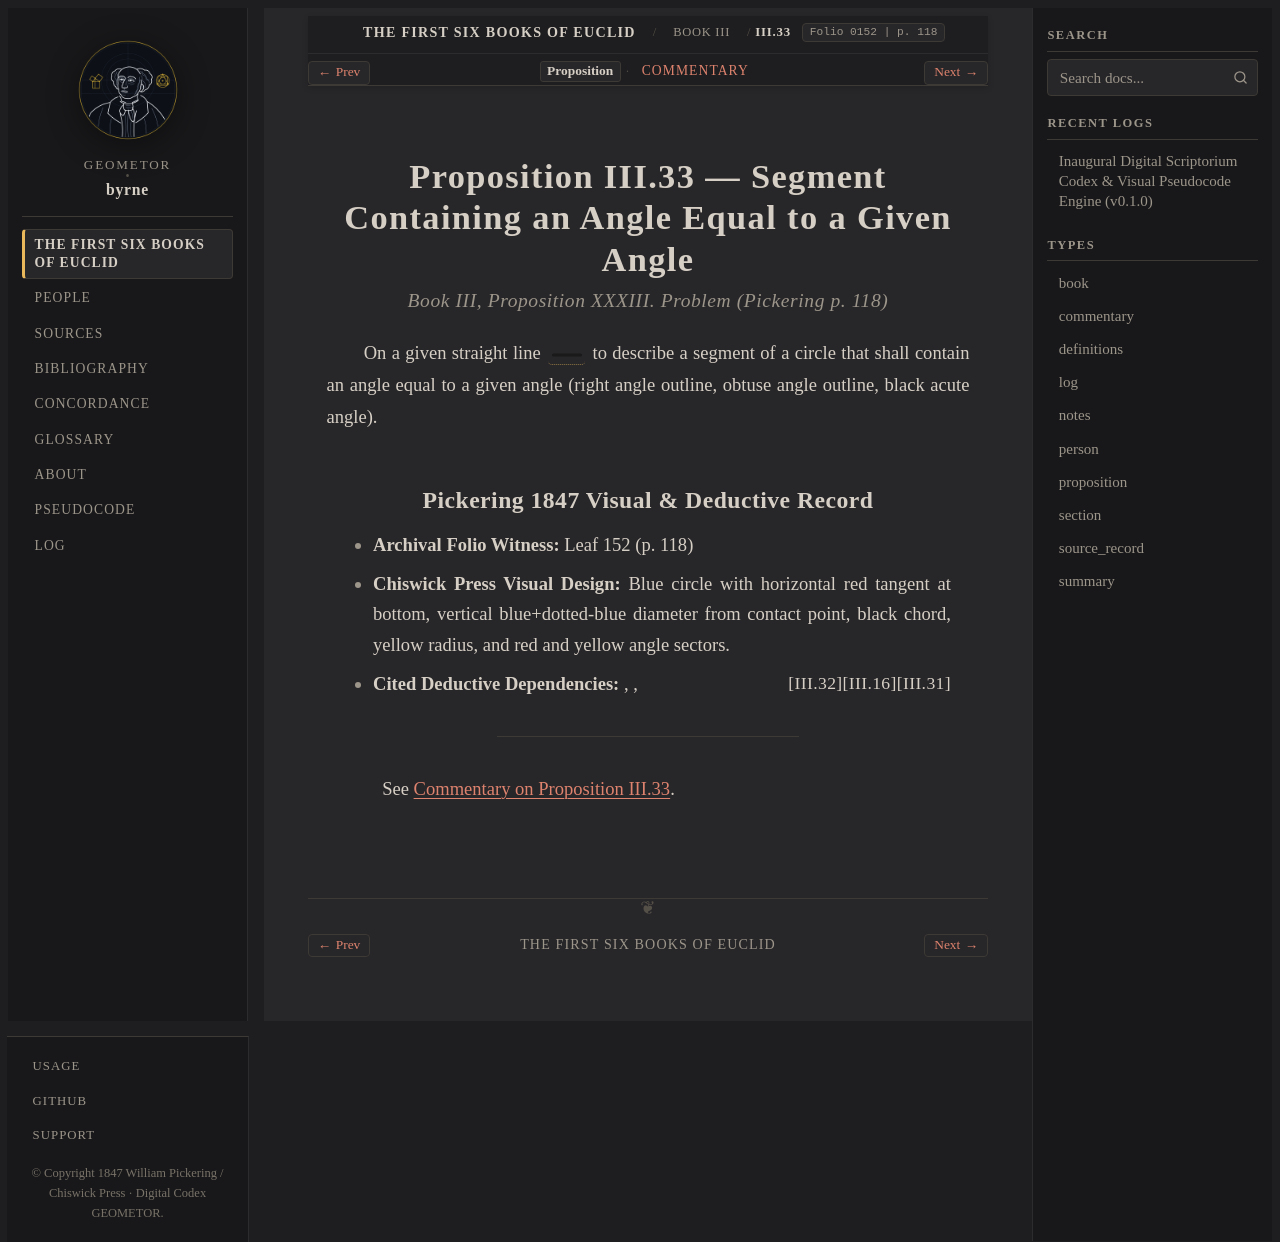

repository: geometor/byrne · page: coloured_euclid/book-iii/33/index.html · generator: sphinx

:canonical_id: III.33
:book: III
:proposition: 33
:order: 33
:type: proposition
:title: Proposition III.33 — Segment Containing an Angle Equal to a Given Angle
:folio: 0152
:page: 118

.. _byrne-iii-33:

.. folio:: 0152
   :page: 118

Proposition III.33 — Segment Containing an Angle Equal to a Given Angle
=======================================================================

.. rubric:: Book III, Proposition XXXIII. Problem (*Pickering p. 118*)

On a given straight line :byrne-line:`black solid` to describe a segment of a circle that shall contain an angle equal to a given angle (right angle outline, obtuse angle outline, black acute angle).

Pickering 1847 Visual & Deductive Record
----------------------------------------

* **Archival Folio Witness:** Leaf 152 (p. 118)
* **Chiswick Press Visual Design:** Blue circle with horizontal red tangent at bottom, vertical blue+dotted-blue diameter from contact point, black chord, yellow radius, and red and yellow angle sectors.
* **Cited Deductive Dependencies:** :just:`III.31`, :just:`III.16`, :just:`III.32`

----

See :ref:`Commentary on Proposition III.33 <byrne-iii-33-commentary>`.

.. toctree::
   :hidden:

   commentary
